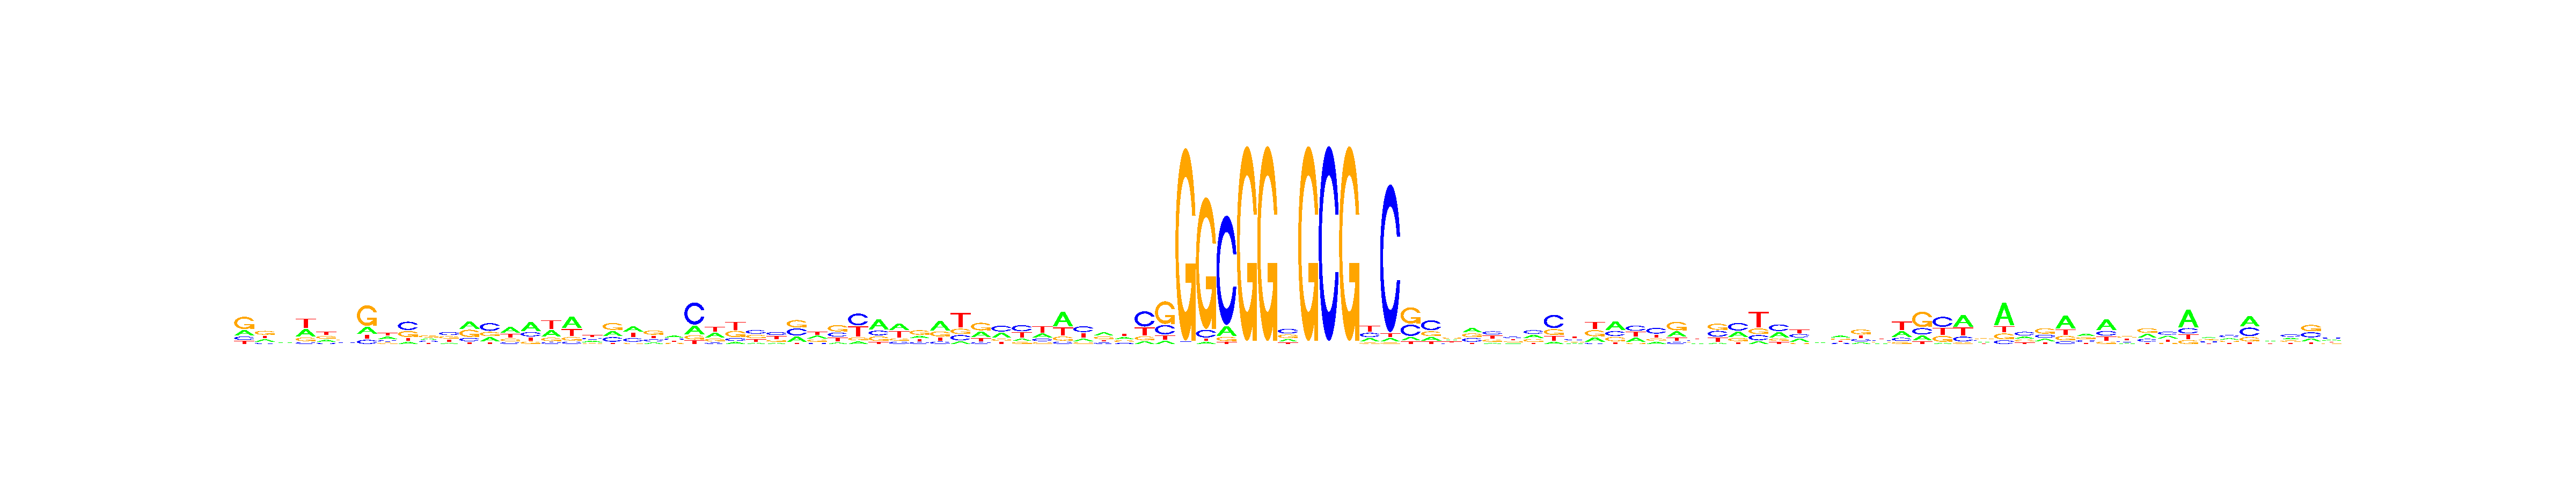

The table this chart was drawn from, first rows:
, V1, V2, V3, V4, V5, V6, V7, V8, V9, V10, V11, V12, V13, V14, V15, V16, V17, V18, V19, V20, V21, V22, V23
A, 0.2232, 0.2418, 0.2425, 0.3324, 0.2281, 0.2664, 0.1912, 0.3061, 0.11, 0.2616, 0.1172, 0.3743, 0.2346, 0.4179, 0.4749, 0.3175, 0.4782, 0.2759, 0.29, 0.3436, 0.1417, 0.361, 0.2238
C, 0.1408, 0.1223, 0.2115, 0.07973, 0.1205, 0.245, 0.1155, 0.1719, 0.4356, 0.193, 0.3499, 0.1759, 0.4356, 0.1237, 0.2317, 0.08913, 0.09619, 0.2868, 0.2553, 0.2491, 0.2038, 0.2551, 0.5758
G, 0.5106, 0.3846, 0.2585, 0.1634, 0.3108, 0.2852, 0.5772, 0.1629, 0.307, 0.3621, 0.2776, 0.3668, 0.2413, 0.1802, 0.1278, 0.1637, 0.1416, 0.1341, 0.386, 0.08232, 0.4083, 0.1771, 0.1097
T, 0.1255, 0.2513, 0.2874, 0.4245, 0.3407, 0.2033, 0.1161, 0.359, 0.1474, 0.1833, 0.2553, 0.0829, 0.08857, 0.2782, 0.1657, 0.4297, 0.2841, 0.3032, 0.06873, 0.325, 0.2462, 0.2067, 0.0907
